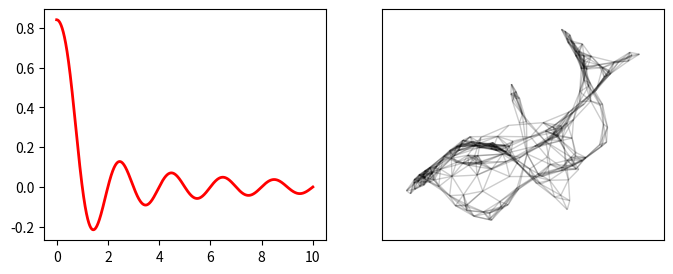

The matplotlib source for this figure: (Note: this script raises an exception after producing the figure.)
import numpy as np
import matplotlib.pyplot as plt
import networkx as nx

plt.rcParams["font.size"] = 10

plt.figure(figsize=(8,3))

ax = plt.subplot(121)
x = np.arange(0,10,0.001)
ax.plot(x, np.sin(np.sinc(x)), 'r', lw=2)

ax = plt.subplot(122)
G = nx.random_geometric_graph(200,0.125)
pos=nx.spring_layout(G)
nx.draw_networkx_edges(G, pos, alpha=0.2)
nx.draw_networkx_nodes(G, pos, node_color='r', node_size=10, edge_color='g')

plt.show()
